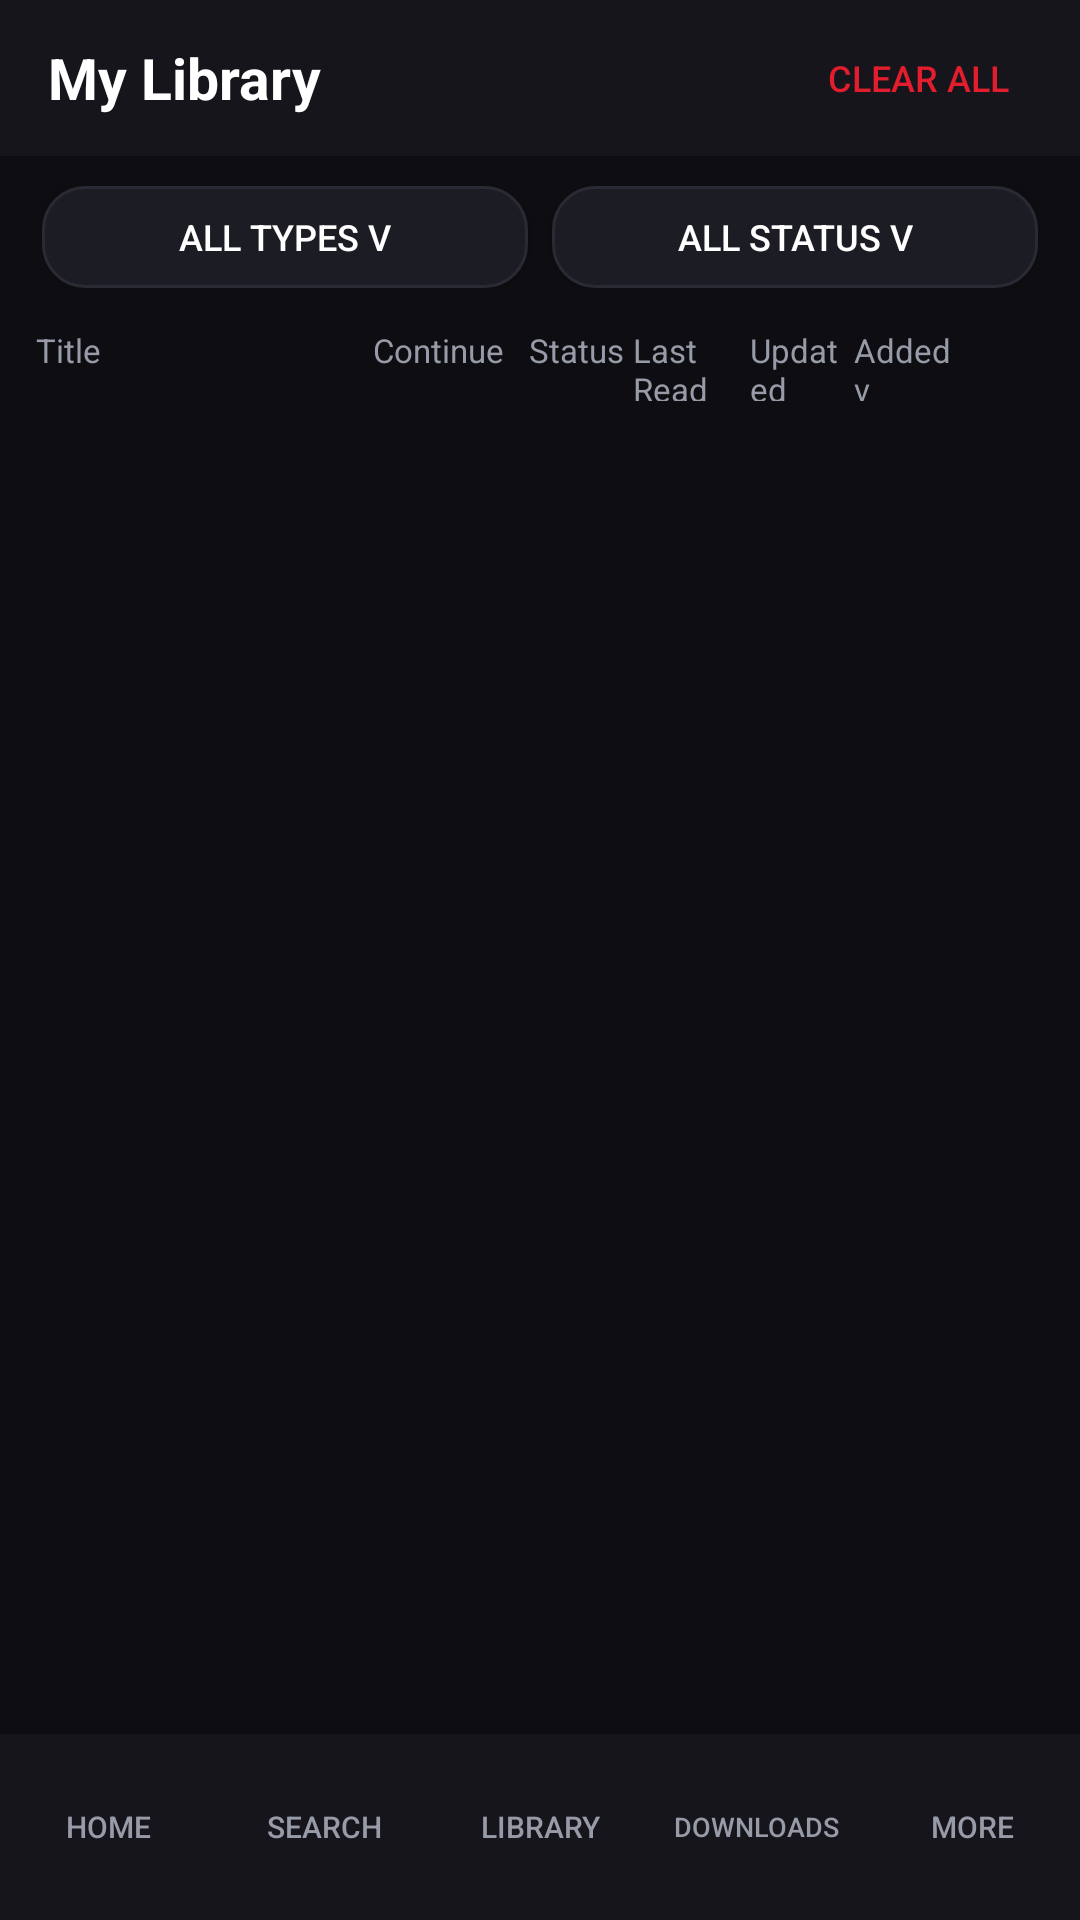

Layout XML and referenced resources for this Android screen:
<!-- AndroidManifest.xml: application theme Theme.MyGhoulScans -->
<!-- res/layout/activity_library.xml -->
<?xml version="1.0" encoding="utf-8"?>
<LinearLayout xmlns:android="http://schemas.android.com/apk/res/android"
    android:orientation="vertical" android:layout_width="match_parent" android:layout_height="match_parent"
    android:background="@color/mgs_bg">

    <LinearLayout android:orientation="horizontal" android:layout_width="match_parent"
        android:layout_height="52dp" android:background="@color/mgs_panel" android:gravity="center_vertical"
        android:paddingStart="16dp" android:paddingEnd="10dp">
        <TextView android:layout_width="0dp" android:layout_height="wrap_content" android:layout_weight="1"
            android:text="My Library" android:textColor="@color/white" android:textSize="19sp" android:textStyle="bold" />
        <Button android:id="@+id/libClear" android:layout_width="wrap_content" android:layout_height="34dp"
            android:text="Clear all" android:textSize="12sp" android:textColor="@color/mgs_accent"
            android:background="?android:attr/selectableItemBackground" android:paddingStart="10dp" android:paddingEnd="10dp" />
    </LinearLayout>

    <LinearLayout android:orientation="horizontal" android:layout_width="match_parent"
        android:layout_height="wrap_content" android:paddingStart="14dp" android:paddingEnd="14dp" android:paddingTop="10dp">
        <Button android:id="@+id/libType" android:layout_width="0dp" android:layout_weight="1" android:layout_height="34dp"
            android:text="All types v" android:textSize="12sp" android:textColor="@color/white"
            android:background="@drawable/mgs_card" android:paddingStart="10dp" android:paddingEnd="10dp" />
        <Button android:id="@+id/libStatus" android:layout_width="0dp" android:layout_weight="1" android:layout_height="34dp"
            android:layout_marginStart="8dp" android:text="All status v" android:textSize="12sp" android:textColor="@color/white"
            android:background="@drawable/mgs_card" android:paddingStart="10dp" android:paddingEnd="10dp" />
    </LinearLayout>

    <LinearLayout android:orientation="horizontal" android:layout_width="match_parent"
        android:layout_height="wrap_content" android:paddingStart="12dp" android:paddingEnd="12dp"
        android:paddingTop="10dp" android:paddingBottom="6dp">
        <TextView android:id="@+id/libHeadTitle" android:layout_width="0dp" android:layout_height="wrap_content" android:layout_weight="2.6"
            android:text="Title" android:textColor="#FF979BA8" android:textSize="11sp" />
        <TextView android:id="@+id/libHeadContinue" android:layout_width="0dp" android:layout_height="wrap_content" android:layout_weight="1.2"
            android:text="Continue" android:textColor="#FF979BA8" android:textSize="11sp" />
        <TextView android:id="@+id/libHeadStatus" android:layout_width="0dp" android:layout_height="wrap_content" android:layout_weight="0.8"
            android:text="Status" android:textColor="#FF979BA8" android:textSize="11sp" />
        <TextView android:id="@+id/libHeadLastRead" android:layout_width="0dp" android:layout_height="wrap_content" android:layout_weight="0.9"
            android:text="Last Read" android:textColor="#FF979BA8" android:textSize="11sp" />
        <TextView android:id="@+id/libHeadUpdated" android:layout_width="0dp" android:layout_height="wrap_content" android:layout_weight="0.8"
            android:text="Updated" android:textColor="#FF979BA8" android:textSize="11sp" />
        <TextView android:id="@+id/libHeadAdded" android:layout_width="0dp" android:layout_height="wrap_content" android:layout_weight="0.9"
            android:text="Added v" android:textColor="#FF979BA8" android:textSize="11sp" />
        <TextView android:layout_width="24dp" android:layout_height="wrap_content" android:text="" />
    </LinearLayout>

    <ScrollView android:layout_width="match_parent" android:layout_height="0dp" android:layout_weight="1">
        <LinearLayout android:id="@+id/libraryList" android:orientation="vertical"
            android:layout_width="match_parent" android:layout_height="wrap_content" android:paddingStart="10dp" android:paddingEnd="10dp" />
    </ScrollView>

    <include layout="@layout/bottom_nav" />
</LinearLayout>
<!-- res/layout/bottom_nav.xml (included above) -->
<?xml version="1.0" encoding="utf-8"?>
<LinearLayout xmlns:android="http://schemas.android.com/apk/res/android"
    android:id="@+id/bottomBar"
    android:orientation="horizontal"
    android:layout_width="match_parent"
    android:layout_height="62dp"
    android:background="@color/mgs_panel"
    android:baselineAligned="false">

    <Button android:id="@+id/navHome" android:layout_width="0dp" android:layout_height="match_parent"
        android:layout_weight="1" android:text="Home" android:textSize="10sp"
        android:singleLine="true" android:minWidth="0dp" android:paddingStart="0dp" android:paddingEnd="0dp"
        android:textColor="@color/mgs_muted" android:background="?android:attr/selectableItemBackground" />
    <Button android:id="@+id/navSearch" android:layout_width="0dp" android:layout_height="match_parent"
        android:layout_weight="1" android:text="Search" android:textSize="10sp"
        android:singleLine="true" android:minWidth="0dp" android:paddingStart="0dp" android:paddingEnd="0dp"
        android:textColor="@color/mgs_muted" android:background="?android:attr/selectableItemBackground" />
    <Button android:id="@+id/navLibrary" android:layout_width="0dp" android:layout_height="match_parent"
        android:layout_weight="1" android:text="Library" android:textSize="10sp"
        android:singleLine="true" android:minWidth="0dp" android:paddingStart="0dp" android:paddingEnd="0dp"
        android:textColor="@color/mgs_muted" android:background="?android:attr/selectableItemBackground" />
    <Button android:id="@+id/navDownloads" android:layout_width="0dp" android:layout_height="match_parent"
        android:layout_weight="1" android:text="Downloads" android:textSize="9sp"
        android:singleLine="true" android:minWidth="0dp" android:paddingStart="0dp" android:paddingEnd="0dp"
        android:textColor="@color/mgs_muted" android:background="?android:attr/selectableItemBackground" />
    <Button android:id="@+id/navMore" android:layout_width="0dp" android:layout_height="match_parent"
        android:layout_weight="1" android:text="More" android:textSize="10sp"
        android:singleLine="true" android:minWidth="0dp" android:paddingStart="0dp" android:paddingEnd="0dp"
        android:textColor="@color/mgs_muted" android:background="?android:attr/selectableItemBackground" />
</LinearLayout>
<!-- resources referenced by this layout -->
<resources>
  <color name="mgs_accent">#FFE11D2E</color>
  <color name="mgs_bg">#FF0E0E12</color>
  <color name="mgs_muted">#FF979BA8</color>
  <color name="mgs_panel">#FF15151B</color>
  <color name="white">#FFFFFFFF</color>
  <!-- drawable mgs_card (drawable) -->
  <?xml version="1.0" encoding="utf-8"?>
  <shape xmlns:android="http://schemas.android.com/apk/res/android" android:shape="rectangle">
      <solid android:color="#FF1C1C24" />
      <corners android:radius="14dp" />
      <stroke android:width="1dp" android:color="#FF2A2A34" />
  </shape>
  <style name="Theme.MyGhoulScans" parent="Theme.MaterialComponents.DayNight.NoActionBar">
          
          <item name="colorPrimary">@color/mgs_accent</item>
          <item name="colorPrimaryVariant">@color/mgs_accent</item>
          <item name="colorOnPrimary">@color/white</item>
          
          <item name="colorSecondary">@color/mgs_accent</item>
          <item name="colorSecondaryVariant">@color/mgs_accent</item>
          <item name="colorOnSecondary">@color/white</item>
          
          <item name="android:statusBarColor">@color/mgs_bg</item>
          <item name="android:windowBackground">@color/mgs_bg</item>
          <item name="android:textColorPrimary">@color/white</item>
          
      </style>
</resources>
